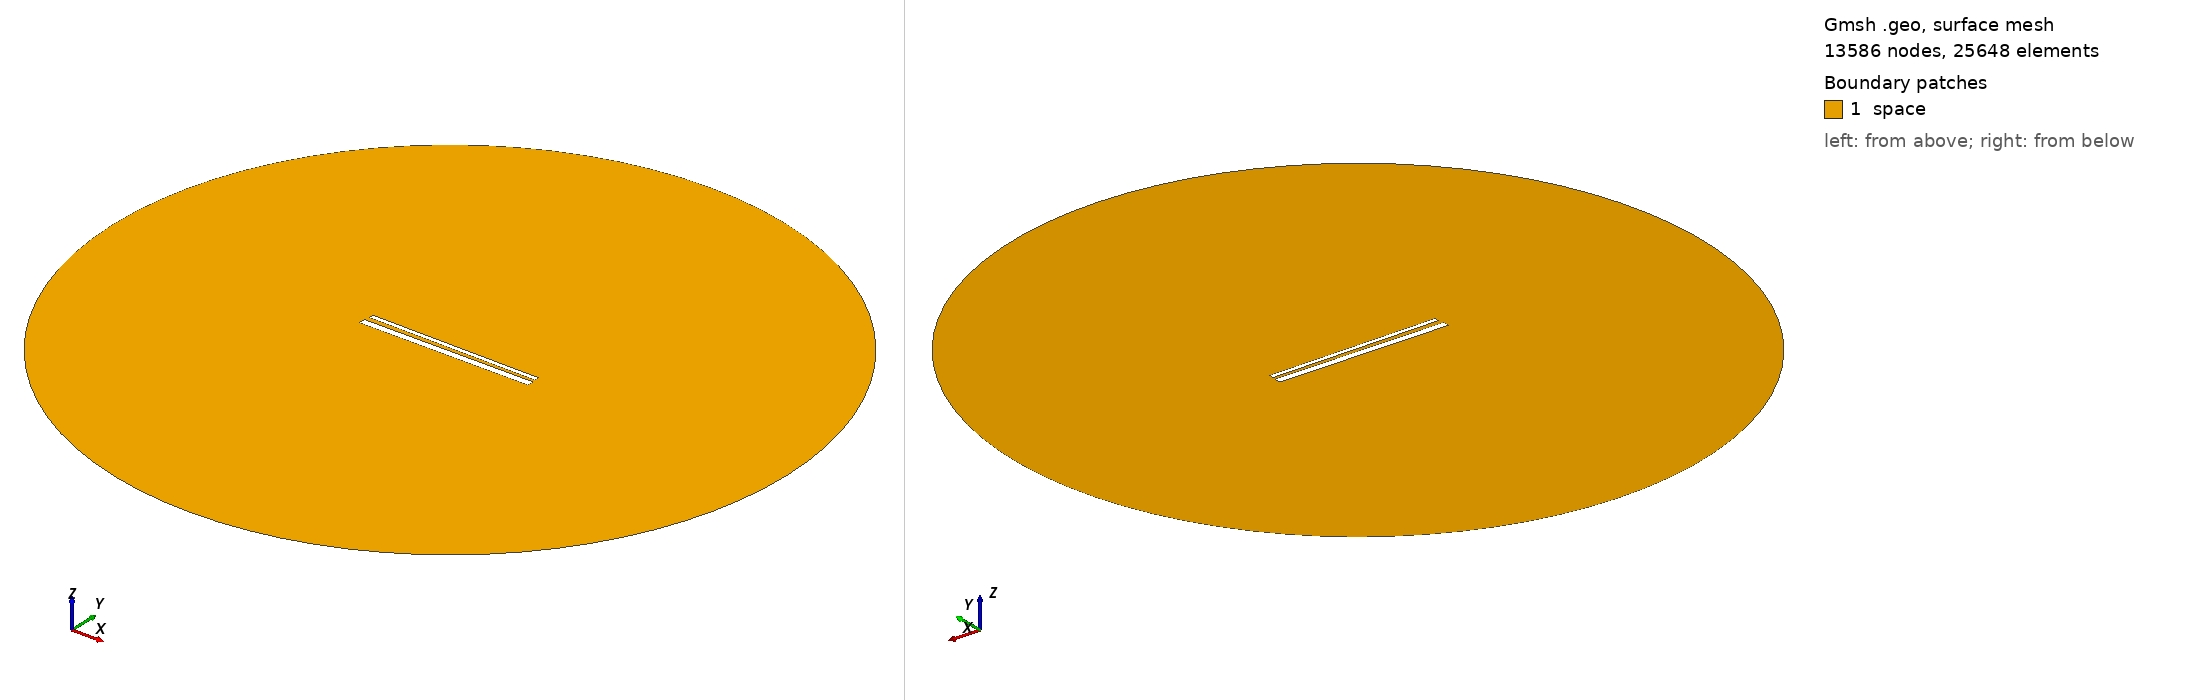

Gmsh geometry script, surface-meshed: 13586 nodes, 25648 surface elements. Boundary patches (legend numbers): 1 space. Left view from above one corner, right view from below the opposite corner. Legend entries are the model's physical surfaces. The drawing asked Gmsh for element sizes between 1% and 20% of the model's largest extent; the script's own settings can give other sizes.

=== 838.geo (drawn) ===
// Set the geometry kernel
SetFactory("OpenCASCADE");

//---------------------------------------
// Rectangles
//---------------------------------------

// Rectangle 1 (top)
Point(1) = {-49.455555555555556, 1.461111111111111, 0, 1.0};
Point(2) = {49.455555555555556, 1.461111111111111, 0, 1.0};
Point(3) = {49.455555555555556, 4.372222222222223, 0, 1.0};
Point(4) = {-49.455555555555556, 4.372222222222223, 0, 1.0};

Line(1) = {1, 2};
Line(2) = {2, 3};
Line(3) = {3, 4};
Line(4) = {4, 1};

Line Loop(1) = {1, 2, 3, 4};
Plane Surface(1) = {1};

Rotate { {0, 0, 1}, {0,  0.9166666666666666,  0}, -0.01 } {
  Surface{1};
}

// Rectangle 2 (bottom)
Point(5) = {-50,-0.9166666666666666, 0, 1.0};
Point(6) = { 50,-0.9166666666666666, 0, 1.0};
Point(7) = { 50,-4.916666666666667, 0, 1.0};
Point(8) = {-50,-4.916666666666667, 0, 1.0};

Line(5) = {5, 6};
Line(6) = {6, 7};
Line(7) = {7, 8};
Line(8) = {8, 5};

Line Loop(2) = {5, 6, 7, 8};
Plane Surface(2) = {2}; 


//---------------------------------------
// Circle
//---------------------------------------

// Define points
Point(9) = {0, 0, 0};        // Center
Point(10) = {200, 0, 0};     // Start point
Point(11) = {0, 200, 0};     // 90 degrees
Point(12) = {-200, 0, 0};    // 180 degrees
Point(13) = {0, -200, 0};    // 270 degrees

// Define circle arcs (each needs start, center, end)
Circle(9) = {10, 9, 11};
Circle(10) = {11, 9, 12};
Circle(11) = {12, 9, 13};
Circle(12) = {13, 9, 10};

// Define curve loop and surface if needed
Curve Loop(3) = {9, 10, 11, 12};
Surface(3) = {3};

// Subtract Rectangles from Circle
BooleanDifference{ Surface{3}; Delete; }{ Surface{1}; Surface{2}; Delete; }

//---------------------------------------
// Transfinite Lines and Surface
//---------------------------------------
r = 7;
Transfinite Line {1, 3} = 50*r Using Progression 1;
Transfinite Line {2, 4} = 2*r Using Progression 1;
Transfinite Line {5, 7} = 50*r Using Progression 1;
Transfinite Line {6, 8} = 2*r Using Progression 1;
Transfinite Line {9, 10, 11, 12} = 20 Using Progression 1;

//---------------------------------------
// Define Physical Groups
//---------------------------------------                

//--- Physical Curves
// Physical groups for boundaries
Physical Line("force_segment", 10) = {1};
Physical Line("upper_plate", 11) = {2, 3, 4};
Physical Line("lower_plate", 12) = {5, 6, 7, 8};
Physical Line("boundary", 20) = {9, 10, 11, 12};

//--- Physical Surfaces
Physical Surface("space", 30) = {3};

//---------------------------------------
// 6. Generate the Mesh
//---------------------------------------
Mesh 2;  // 2D mesh generation
